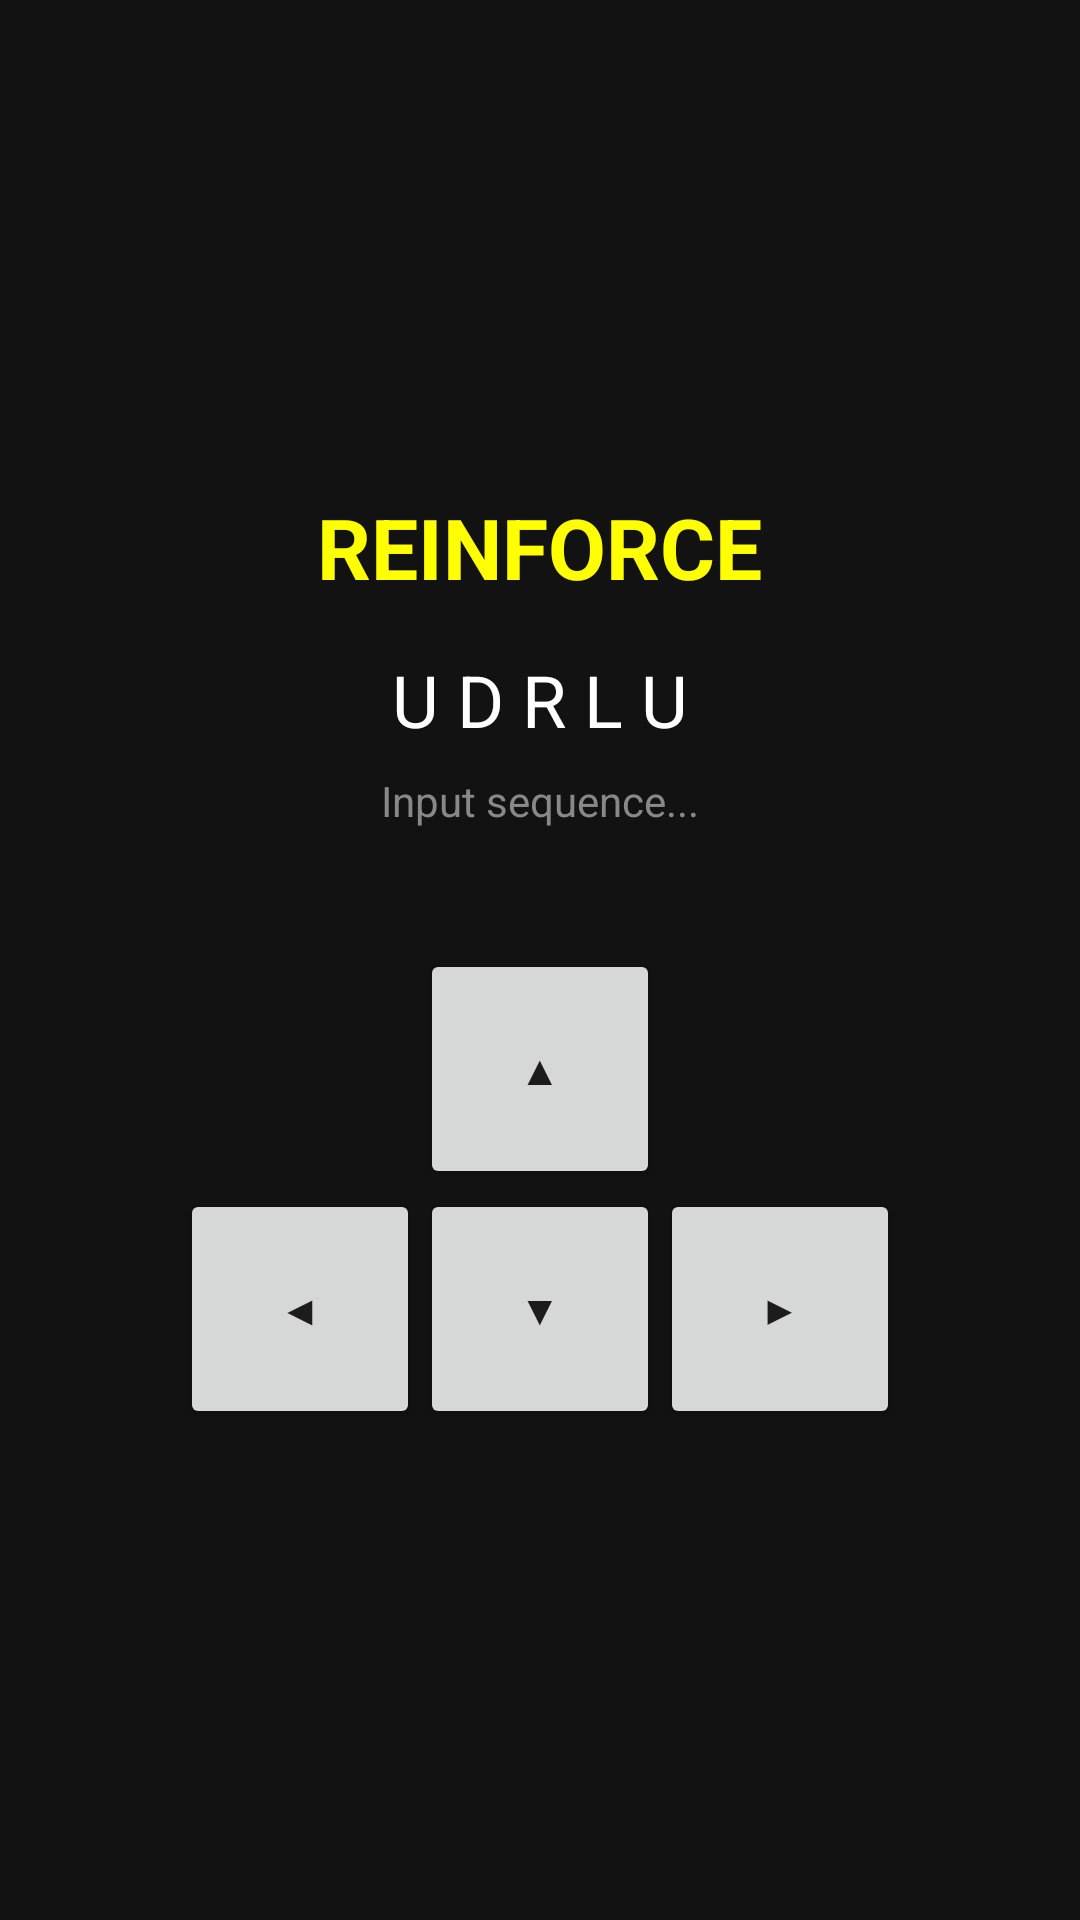

Here is an Android app screen rendered from its layout file. Give the layout XML and the strings, colors and styles it references.
<!-- AndroidManifest.xml: application theme Theme.AppCompat.DayNight.NoActionBar -->
<!-- res/layout/activity_practice_stratagem.xml -->
<?xml version="1.0" encoding="utf-8"?>
<LinearLayout xmlns:android="http://schemas.android.com/apk/res/android"
    android:layout_width="match_parent"
    android:layout_height="match_parent"
    android:orientation="vertical"
    android:gravity="center"
    android:background="#121212"
    android:padding="20dp">

    <TextView
        android:id="@+id/tvStratagemName"
        android:layout_width="wrap_content"
        android:layout_height="wrap_content"
        android:text="REINFORCE"
        android:textColor="#FFFF00"
        android:textSize="28sp"
        android:textStyle="bold" />

    <TextView
        android:id="@+id/tvSequence"
        android:layout_width="wrap_content"
        android:layout_height="wrap_content"
        android:text="U D R L U"
        android:textColor="#FFFFFF"
        android:textSize="24sp"
        android:layout_marginTop="16dp" />

    <TextView
        android:id="@+id/tvInputFeedback"
        android:layout_width="wrap_content"
        android:layout_height="wrap_content"
        android:text="Input sequence..."
        android:textColor="#888888"
        android:layout_marginTop="8dp" />

    <GridLayout
        android:layout_width="wrap_content"
        android:layout_height="wrap_content"
        android:layout_marginTop="40dp"
        android:columnCount="3">

        <View android:layout_width="60dp" android:layout_height="60dp"/>
        <Button android:id="@+id/btnUp" android:layout_width="80dp" android:layout_height="80dp" android:text="▲"/>
        <View android:layout_width="60dp" android:layout_height="60dp"/>

        <Button android:id="@+id/btnLeft" android:layout_width="80dp" android:layout_height="80dp" android:text="◀"/>
        <Button android:id="@+id/btnDown" android:layout_width="80dp" android:layout_height="80dp" android:text="▼"/>
        <Button android:id="@+id/btnRight" android:layout_width="80dp" android:layout_height="80dp" android:text="▶"/>

    </GridLayout>

</LinearLayout>
<!-- resources referenced by this layout -->
<resources>

</resources>
